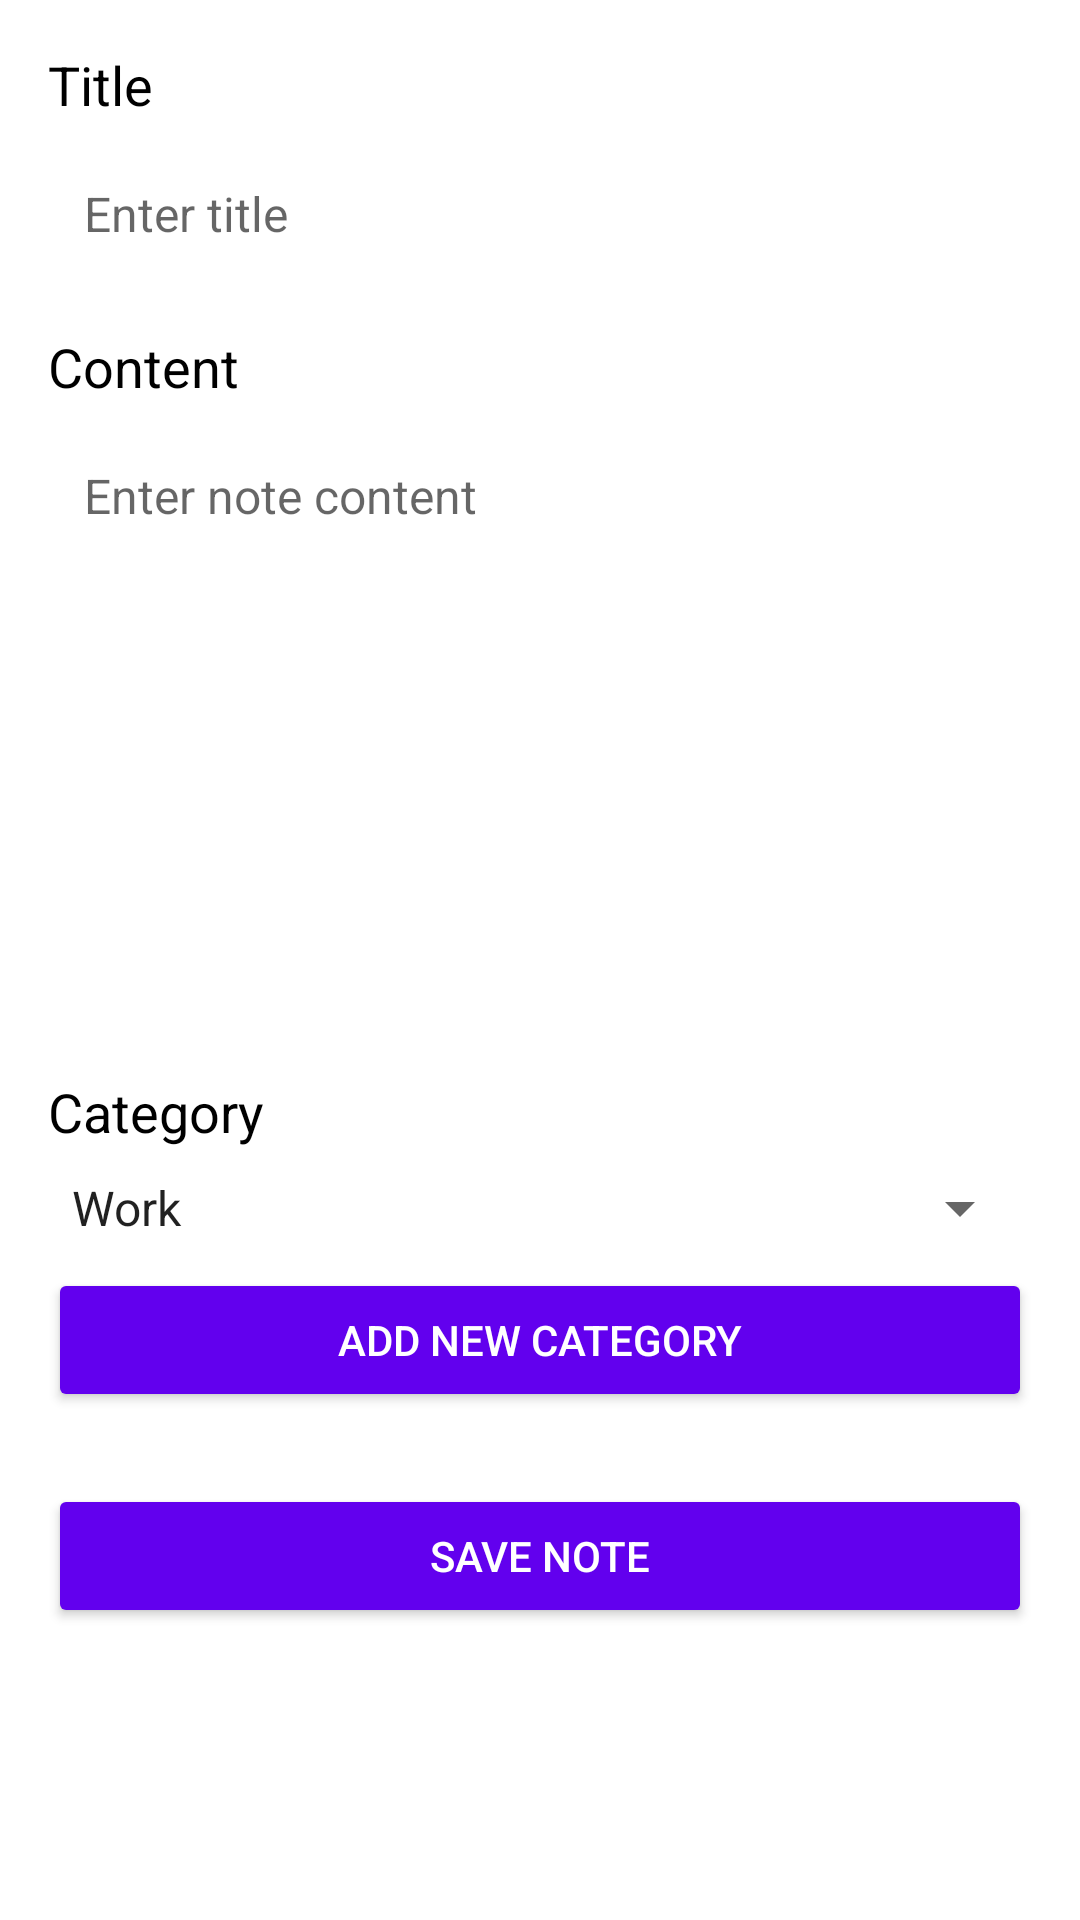

The Android layout XML behind this screen, and the referenced resources:
<!-- AndroidManifest.xml: application theme Theme.NotesProject -->
<!-- res/layout/activity_add_note.xml -->
<?xml version="1.0" encoding="utf-8"?>
<ScrollView xmlns:android="http://schemas.android.com/apk/res/android"
    android:layout_width="match_parent"
    android:layout_height="match_parent"
    android:padding="16dp"
    android:background="#FFFFFF">

    <LinearLayout
        android:layout_width="match_parent"
        android:layout_height="wrap_content"
        android:orientation="vertical">

        
        <TextView
            android:layout_width="wrap_content"
            android:layout_height="wrap_content"
            android:text="Title"
            android:textSize="18sp"
            android:textColor="#000000"
            android:layout_marginBottom="8dp"/>

        <EditText
            android:id="@+id/noteTitleInput"
            android:layout_width="match_parent"
            android:layout_height="wrap_content"
            android:hint="Enter title"
            android:textSize="16sp"
            android:inputType="text"
            android:padding="12dp"
            android:background="@drawable/edittext_background"/>

        
        <TextView
            android:layout_width="wrap_content"
            android:layout_height="wrap_content"
            android:layout_marginTop="16dp"
            android:text="Content"
            android:textSize="18sp"
            android:textColor="#000000"
            android:layout_marginBottom="8dp"/>

        <EditText
            android:id="@+id/noteContentInput"
            android:layout_width="match_parent"
            android:layout_height="200dp"
            android:hint="Enter note content"
            android:textSize="16sp"
            android:inputType="textMultiLine"
            android:gravity="top"
            android:scrollbars="vertical"
            android:padding="12dp"
            android:background="@drawable/edittext_background"/>

        
        <TextView
            android:layout_width="wrap_content"
            android:layout_height="wrap_content"
            android:layout_marginTop="16dp"
            android:text="Category"
            android:textSize="18sp"
            android:textColor="#000000"
            android:layout_marginBottom="8dp"/>

        <Spinner
            android:id="@+id/categorySpinner"
            android:layout_width="match_parent"
            android:layout_height="wrap_content"
            android:entries="@array/category_array_without_all" />

        
        <Button
            android:id="@+id/addCategoryButton"
            android:layout_width="match_parent"
            android:layout_height="wrap_content"
            android:layout_marginTop="8dp"
            android:text="Add New Category"
            android:backgroundTint="#6200EE"
            android:textColor="#FFFFFF"/>

        
        <Button
            android:id="@+id/saveNoteButton"
            android:layout_width="match_parent"
            android:layout_height="wrap_content"
            android:layout_marginTop="24dp"
            android:text="Save Note"
            android:backgroundTint="#6200EE"
            android:textColor="#FFFFFF"/>
    </LinearLayout>
</ScrollView>
<!-- resources referenced by this layout -->
<resources>
  <string-array name="category_array_without_all">
          <item>Work</item>
          <item>Personal</item>
          <item>Ideas</item>
      </string-array>
  <style name="Theme.NotesProject" parent="Base.Theme.NotesProject">
          
      </style>
  <style name="Base.Theme.NotesProject" parent="Theme.MaterialComponents.DayNight.NoActionBar">
          <item name="colorPrimary">@color/purple_500</item>
          <item name="colorPrimaryVariant">@color/purple_700</item>
          <item name="colorOnPrimary">@android:color/white</item>
          <item name="colorSecondary">@color/teal_200</item>
          <item name="colorSecondaryVariant">@color/teal_700</item>
          <item name="colorOnSecondary">@android:color/white</item>
          <item name="android:windowBackground">@android:color/white</item>
      </style>
  <color name="purple_500">#9C27B0</color>
  <color name="purple_700">#7B1FA2</color>
  <color name="teal_200">#03DAC5</color>
  <color name="teal_700">#018786</color>
</resources>
